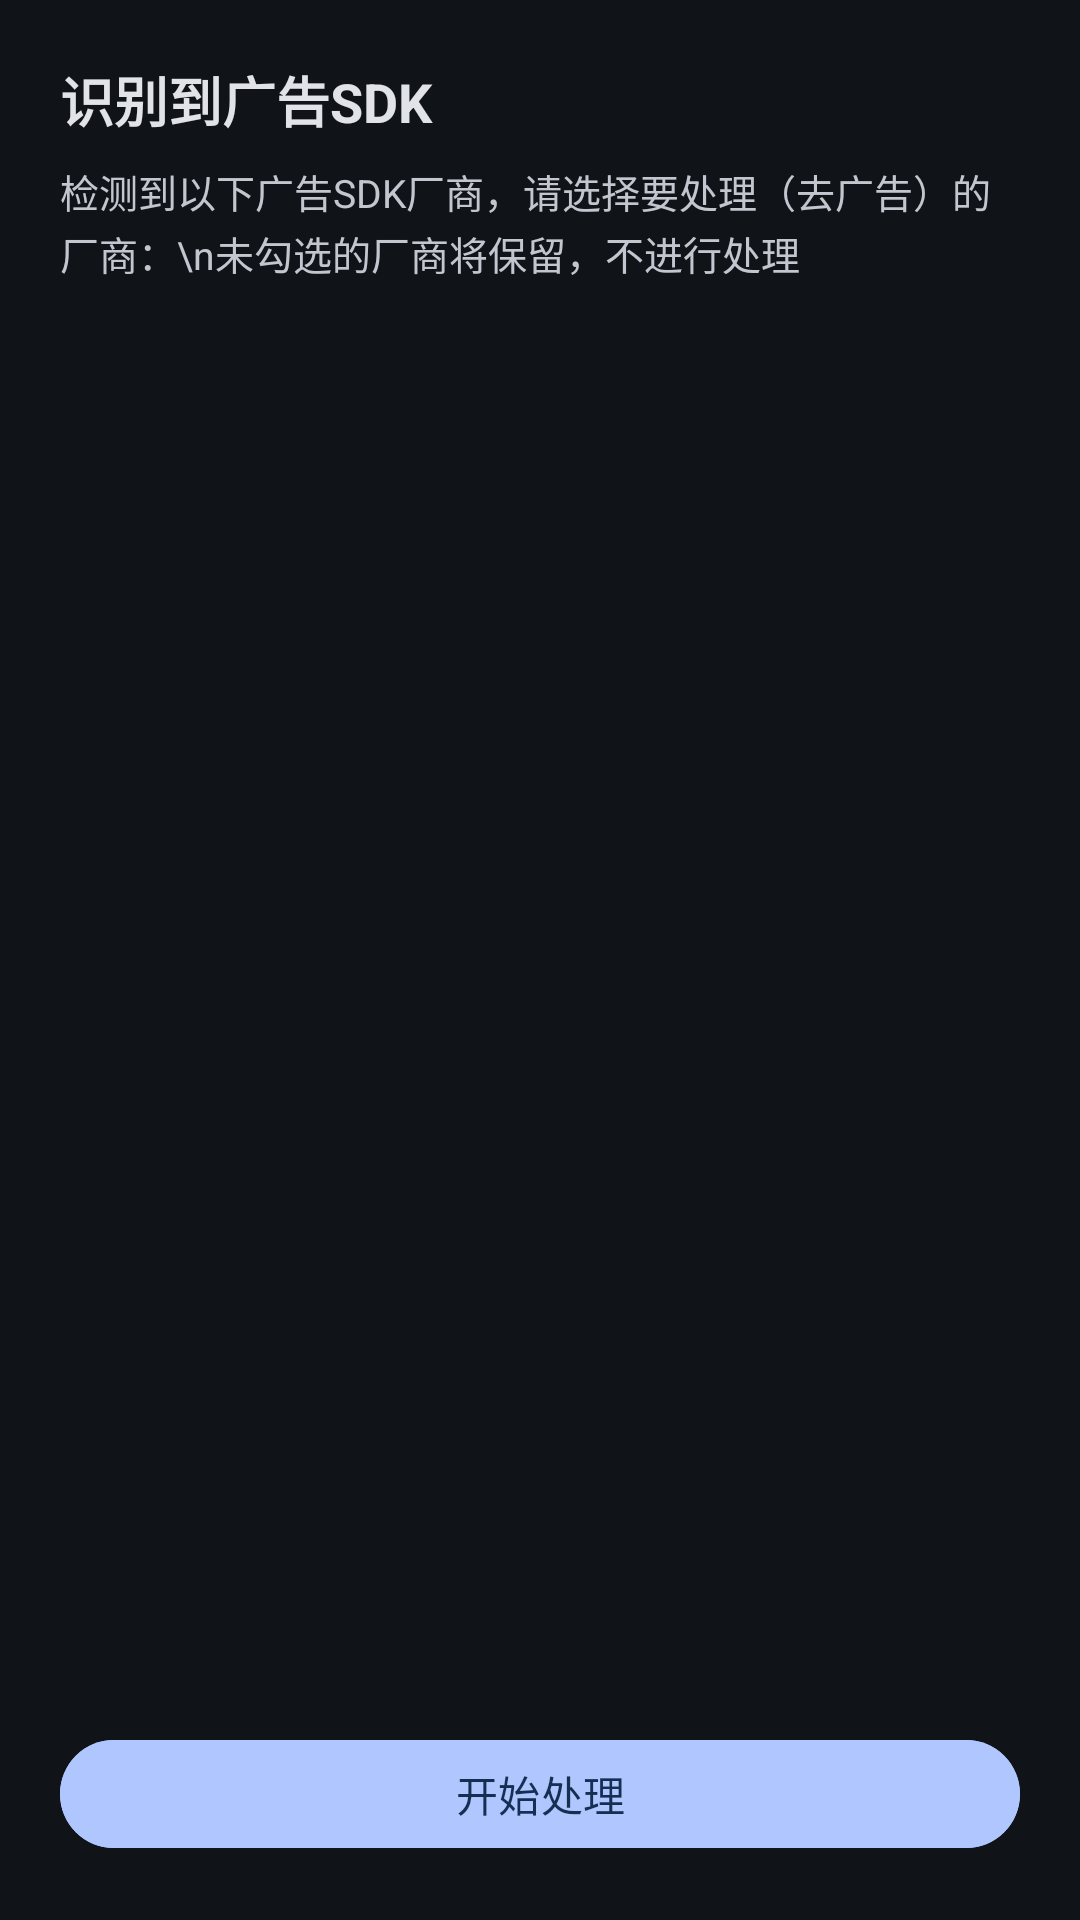

Layout XML and referenced resources for this Android screen:
<!-- AndroidManifest.xml: application theme Theme.ApkEditor -->
<!-- res/layout/dialog_vendor_select.xml -->
<?xml version="1.0" encoding="utf-8"?>
<LinearLayout xmlns:android="http://schemas.android.com/apk/res/android"
    xmlns:app="http://schemas.android.com/apk/res-auto"
    android:layout_width="match_parent"
    android:layout_height="wrap_content"
    android:orientation="vertical"
    android:padding="20dp"
    android:minHeight="300dp">

    <TextView
        android:id="@+id/dialogTitle"
        android:layout_width="match_parent"
        android:layout_height="wrap_content"
        android:text="识别到广告SDK"
        android:textSize="18sp"
        android:textStyle="bold"
        android:textColor="@color/text_primary" />

    <TextView
        android:id="@+id/dialogMessage"
        android:layout_width="match_parent"
        android:layout_height="wrap_content"
        android:layout_marginTop="8dp"
        android:text="检测到以下广告SDK厂商，请选择要处理（去广告）的厂商：\n未勾选的厂商将保留，不进行处理"
        android:textSize="13sp"
        android:textColor="@color/text_secondary"
        android:lineSpacingExtra="2dp" />

    <ScrollView
        android:layout_width="match_parent"
        android:layout_height="0dp"
        android:layout_weight="1"
        android:layout_marginTop="10dp"
        android:scrollbars="vertical"
        android:fillViewport="true">

        <LinearLayout
            android:id="@+id/vendorContainer"
            android:layout_width="match_parent"
            android:layout_height="wrap_content"
            android:orientation="vertical" />
    </ScrollView>

    <LinearLayout
        android:layout_width="match_parent"
        android:layout_height="wrap_content"
        android:layout_marginTop="16dp"
        android:orientation="horizontal"
        android:gravity="end">

        <com.google.android.material.button.MaterialButton
            android:id="@+id/btnVendorStart"
            android:layout_width="match_parent"
            android:layout_height="wrap_content"
            android:minHeight="44dp"
            android:text="开始处理"
            android:textColor="@color/text_on_primary"
            android:textSize="14sp"
            android:backgroundTint="@color/primary" />
    </LinearLayout>

</LinearLayout>
<!-- resources referenced by this layout -->
<resources>
  <color name="primary">#AFC6FF</color>
  <color name="text_on_primary">#162E52</color>
  <color name="text_primary">#E2E2E9</color>
  <color name="text_secondary">#C4C6CF</color>
  <style name="Theme.ApkEditor" parent="Theme.Material3.Dark.NoActionBar">
          <item name="colorPrimary">@color/primary</item>
          <item name="colorOnPrimary">@color/text_on_primary</item>
          <item name="colorPrimaryContainer">@color/primary_container</item>
          <item name="colorOnPrimaryContainer">@color/on_primary_container</item>
          <item name="colorSecondary">@color/accent</item>
          <item name="colorOnSecondary">@color/bg_page</item>
          <item name="colorSecondaryContainer">@color/secondary_container</item>
          <item name="colorOnSecondaryContainer">@color/on_secondary_container</item>
          <item name="colorSurface">@color/bg_card</item>
          <item name="colorOnSurface">@color/text_primary</item>
          <item name="colorSurfaceVariant">@color/bg_card_light</item>
          <item name="colorOnSurfaceVariant">@color/text_secondary</item>
          <item name="colorOutline">@color/card_border</item>
          <item name="colorError">@color/danger</item>
          <item name="colorOnError">@color/danger_container</item>
          <item name="android:colorBackground">@color/bg_page</item>
          <item name="android:windowBackground">@color/bg_page</item>
          <item name="android:statusBarColor">@color/bg_page</item>
          <item name="android:navigationBarColor">@color/bg_page</item>
          <item name="android:colorAccent">@color/primary</item>
          <item name="android:textColorPrimary">@color/text_primary</item>
          <item name="android:textColorSecondary">@color/text_secondary</item>
          <item name="colorControlNormal">@color/text_secondary</item>
          <item name="android:windowLightStatusBar">false</item>
          <item name="android:windowLightNavigationBar">false</item>
          <item name="android:windowNoTitle">true</item>
          <item name="materialAlertDialogTheme">@style/ThemeOverlay.Material3.MaterialAlertDialog</item>
      </style>
  <color name="primary_container">#284164</color>
  <color name="on_primary_container">#D9E2FF</color>
  <color name="accent">#B9C7DC</color>
  <color name="bg_page">#101318</color>
  <color name="secondary_container">#3F4858</color>
  <color name="on_secondary_container">#D8E2F0</color>
  <color name="bg_card">#1B1F26</color>
  <color name="bg_card_light">#232830</color>
  <color name="card_border">#444A55</color>
  <color name="danger">#FFB4AB</color>
  <color name="danger_container">#93000A</color>
</resources>
